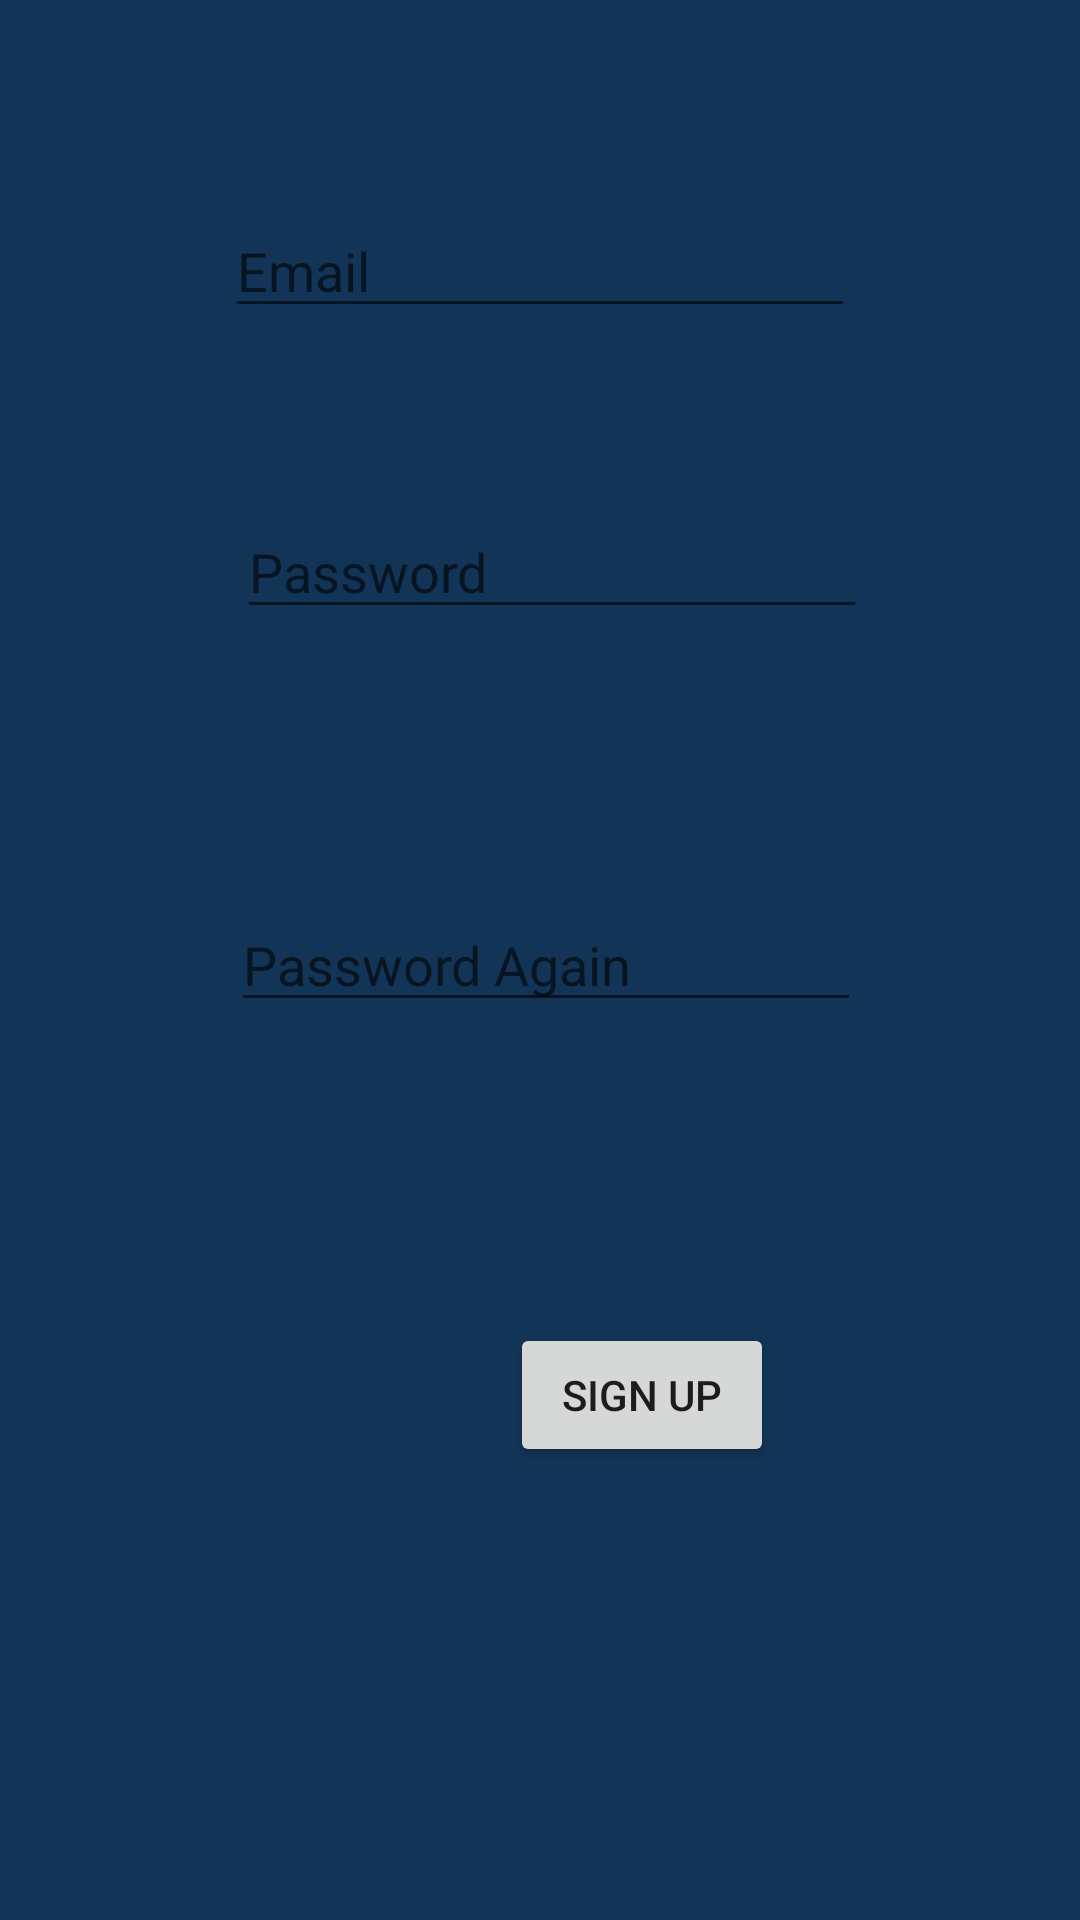

Layout XML and referenced resources for this Android screen:
<!-- AndroidManifest.xml: application theme AppTheme -->
<!-- res/layout/activity_register.xml -->
<?xml version="1.0" encoding="utf-8"?>
<androidx.constraintlayout.widget.ConstraintLayout xmlns:android="http://schemas.android.com/apk/res/android"
    xmlns:app="http://schemas.android.com/apk/res-auto"
    xmlns:tools="http://schemas.android.com/tools"
    android:layout_width="match_parent"
    android:layout_height="match_parent"
    android:background="@color/blue"
    tools:context=".HomepageActivity">

<EditText
    android:id="@+id/passwordRegisterEditText"
    android:layout_width="wrap_content"
    android:layout_height="wrap_content"
    android:layout_marginStart="4dp"
    android:layout_marginTop="59dp"
    android:ems="10"
    android:hint="@string/passwordEditView"
    android:inputType="textPassword"
    app:layout_constraintStart_toStartOf="@+id/emailRegisterEditText"
    app:layout_constraintTop_toBottomOf="@+id/emailRegisterEditText" />

<EditText
    android:id="@+id/emailRegisterEditText"
    android:layout_width="wrap_content"
    android:layout_height="wrap_content"
    android:layout_marginTop="68dp"
    android:ems="10"
    android:hint="@string/emailEditView"
    android:inputType="textEmailAddress"
    app:layout_constraintEnd_toEndOf="parent"
    app:layout_constraintStart_toStartOf="parent"
    app:layout_constraintTop_toTopOf="parent" />

<EditText
    android:id="@+id/passwordConfRegisterEditText"
    android:layout_width="wrap_content"
    android:layout_height="wrap_content"
    android:layout_marginEnd="2dp"
    android:ems="10"
    android:hint="@string/passwordAgainEditText"
    android:inputType="textPassword"
    app:layout_constraintBottom_toBottomOf="parent"
    app:layout_constraintEnd_toEndOf="@+id/passwordRegisterEditText"
    app:layout_constraintTop_toTopOf="parent" />

<Button
    android:id="@+id/registerButton"
    android:layout_width="wrap_content"
    android:layout_height="wrap_content"
    android:layout_marginEnd="102dp"
    android:layout_marginBottom="151dp"
    android:onClick="registerOnClick"
    android:text="@string/signUpButton"
    app:layout_constraintBottom_toBottomOf="parent"
    app:layout_constraintEnd_toEndOf="parent" />

</androidx.constraintlayout.widget.ConstraintLayout>
<!-- resources referenced by this layout -->
<resources>
  <color name="blue">#123456</color>
  <string name="emailEditView">Email</string>
  <string name="passwordAgainEditText">Password Again</string>
  <string name="passwordEditView">Password</string>
  <string name="signUpButton">Sign Up</string>
  <style name="AppTheme" parent="Theme.AppCompat.Light.NoActionBar">
          
          <item name="colorPrimary">@color/colorPrimary</item>
          <item name="colorPrimaryDark">@color/colorPrimaryDark</item>
          <item name="colorAccent">@color/colorAccent</item>
      </style>
  <color name="colorPrimary">#008577</color>
  <color name="colorPrimaryDark">#00574B</color>
  <color name="colorAccent">#D81B60</color>
</resources>
